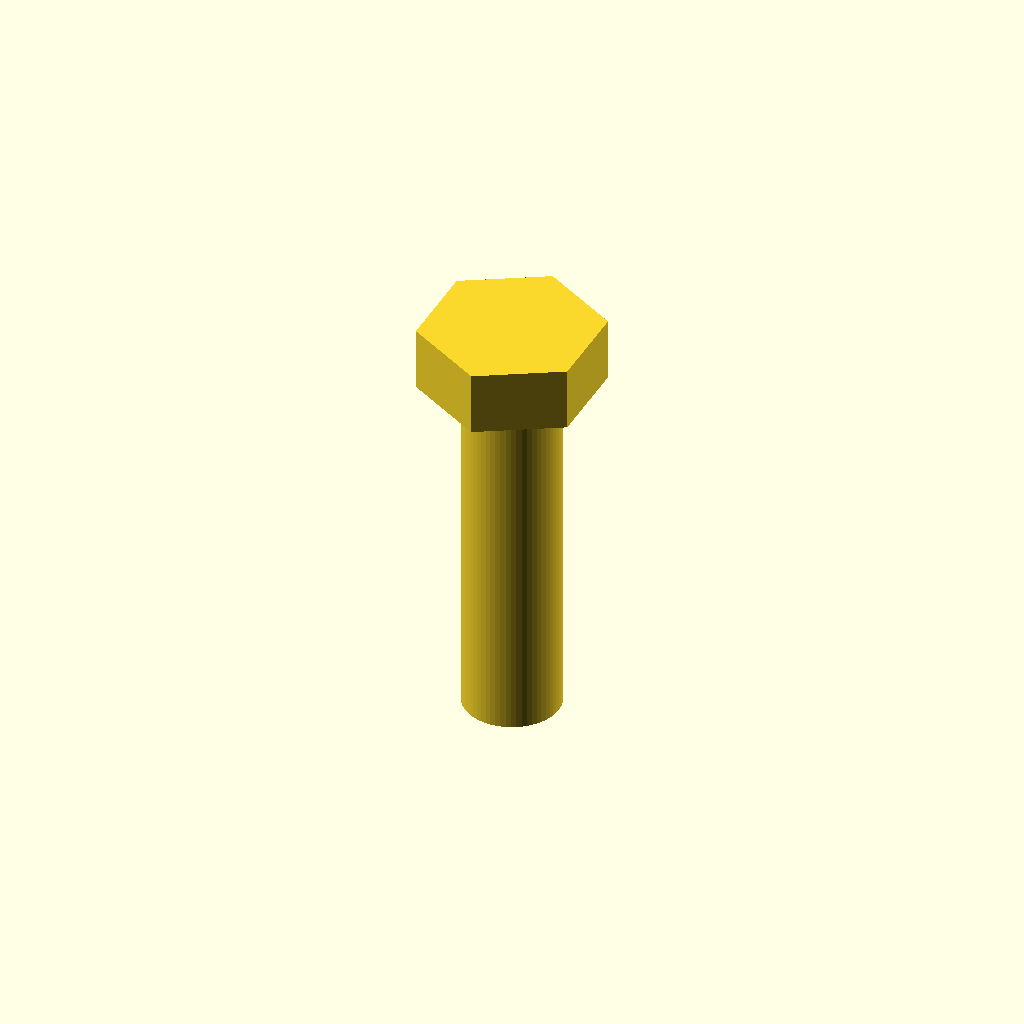
Cell 1 — every parameter at its default value.
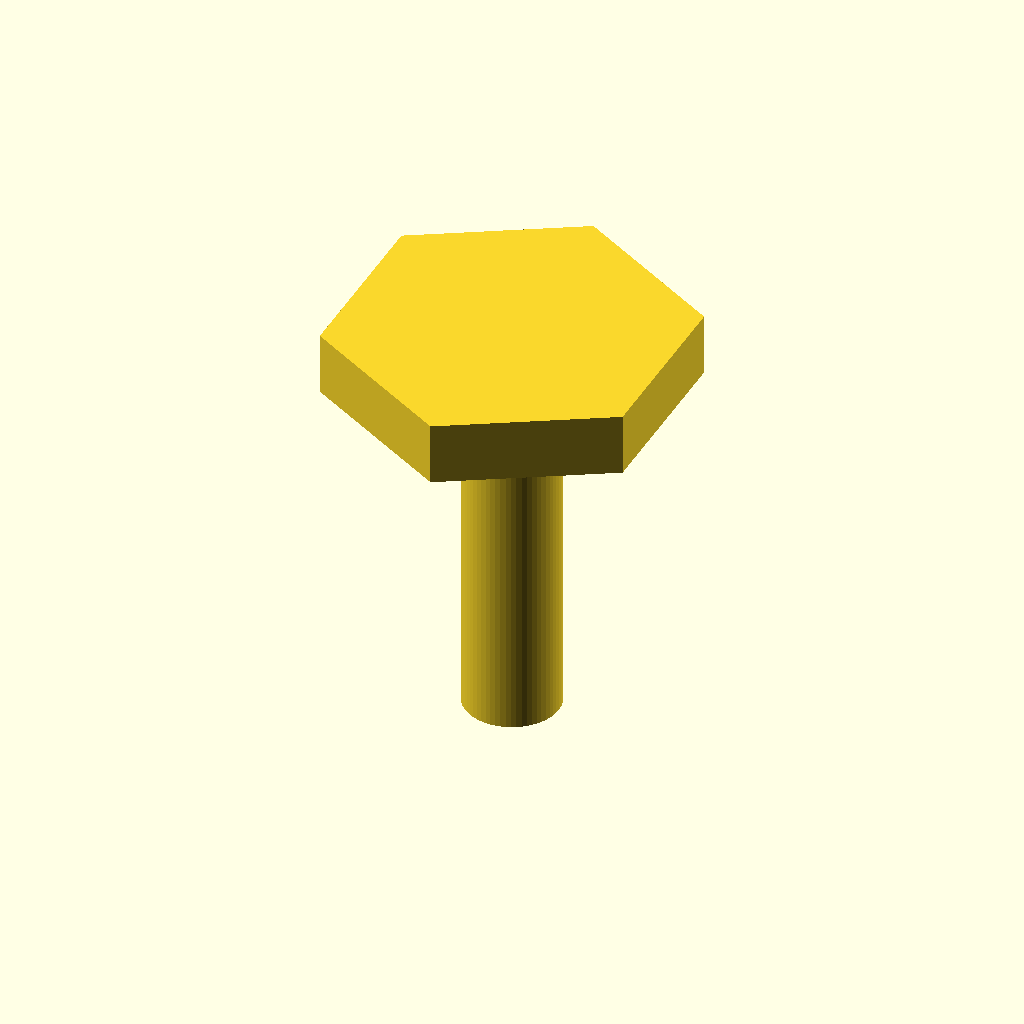
Cell 2: the same model with head_af = 26.
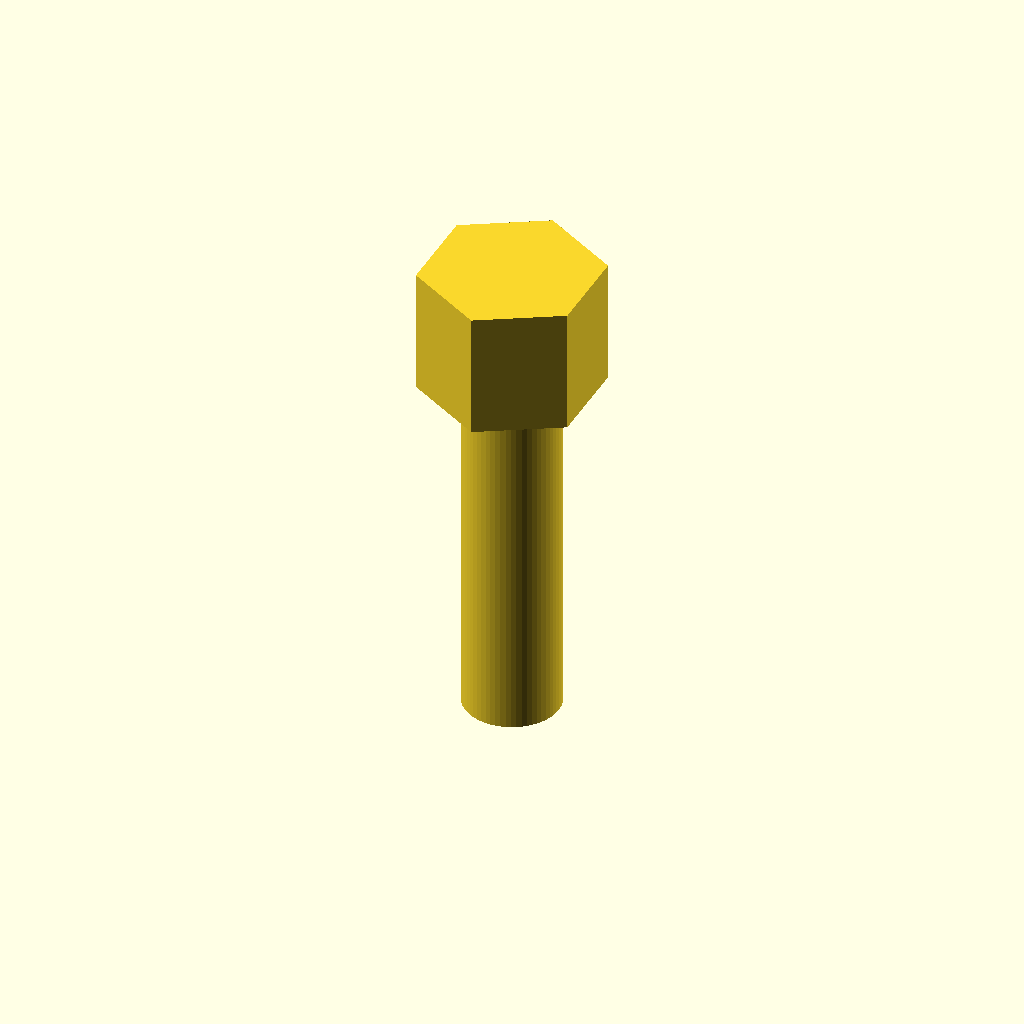
Cell 3: the same model with head_height = 10.6.
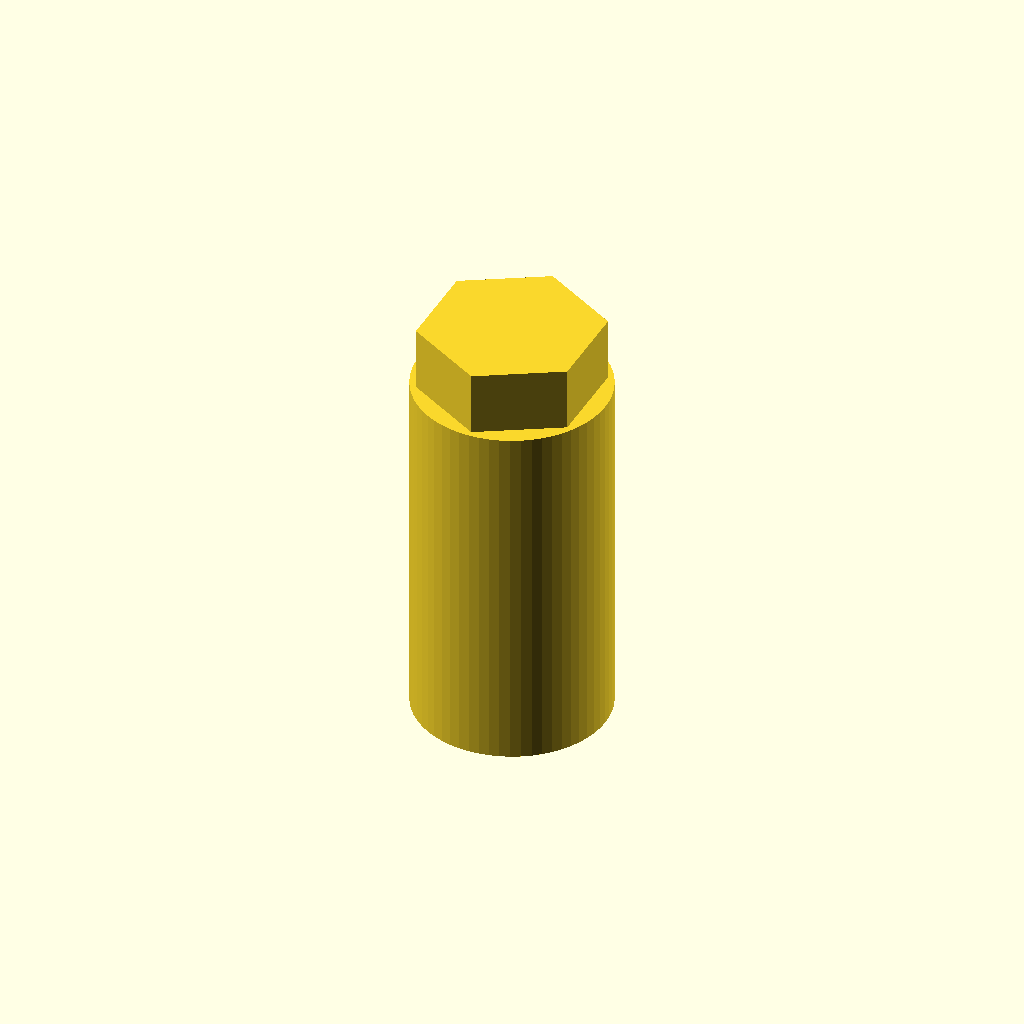
Cell 4: the same model with shank_dia = 16.
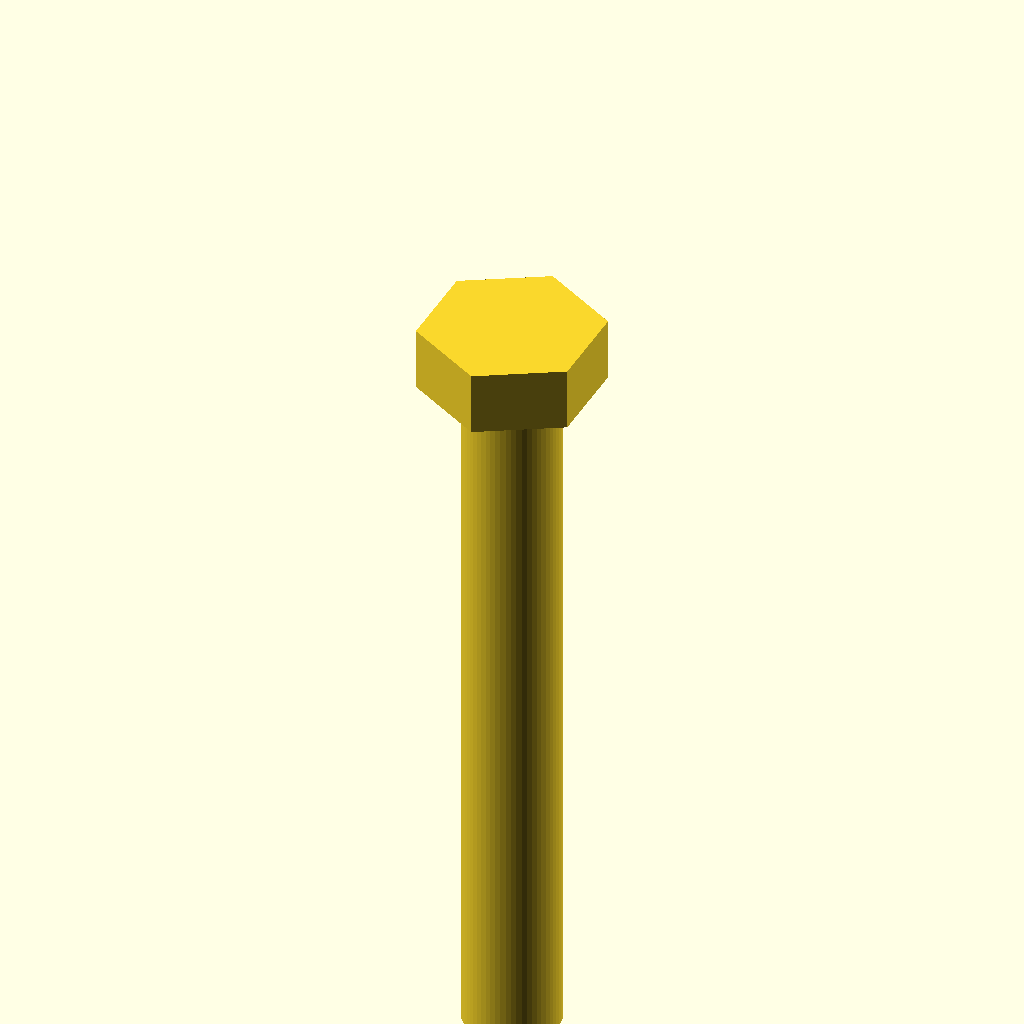
Cell 5: shank_len = 60 (everything else at default).
All cells are drawn from one camera (rotation 55°, 0°, 25°, orthographic, colour scheme Cornfield), so only the parameter changes between them.
Source of the model, results/tier-2-hex-bolt/iter-png-3_gemini-3.1-flash-lite-154565b0f3d4-2026-04-28T18-56-07-839Z/final.scad:
// M8 Hex Bolt
// 寸法：二面幅13mm、頭部高さ5.3mm、シャンク径8mm、長さ30mm
// 配置：頭部底面が z=0、シャンクが z<0 方向

head_af = 13;
head_height = 5.3;
shank_dia = 8;
shank_len = 30;

// cylinder(..., $fn=6) を使用する場合の半径 r = (二面幅 / 2) / cos(180/6)
// つまり r = (head_af / 2) / (sqrt(3)/2) = head_af / sqrt(3)
hex_radius = head_af / sqrt(3);

union() {
    // 頭部: z=0 から z=5.3 まで
    // hex_radius の面が正しく向き合うよう、必要に応じて rotate を加える
    rotate([0, 0, 30])
    cylinder(r = hex_radius, h = head_height, $fn = 6);
    
    // シャンク: z=0 から z=-30 まで
    translate([0, 0, -shank_len])
        cylinder(d = shank_dia, h = shank_len, $fn = 60);
}
Parameter table extracted from the source (name, type, default, range or options):
head_af: number, default 13
head_height: number, default 5.3
shank_dia: number, default 8
shank_len: number, default 30
